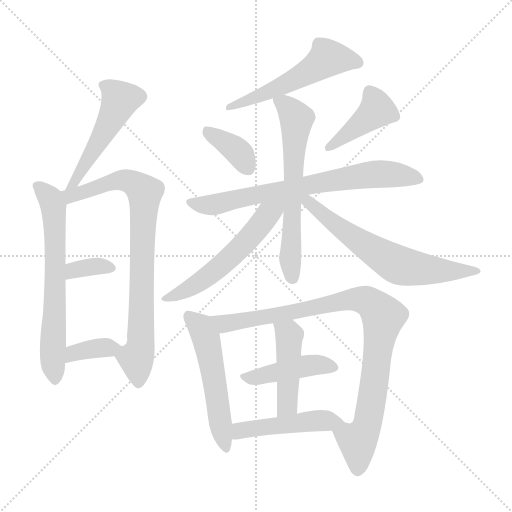
t = 0.00 s
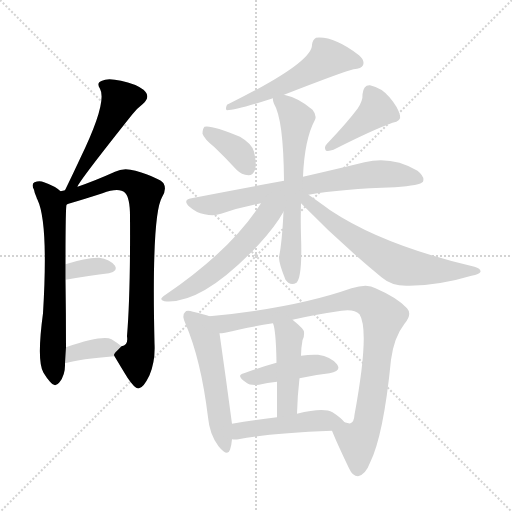
t = 2.38 s
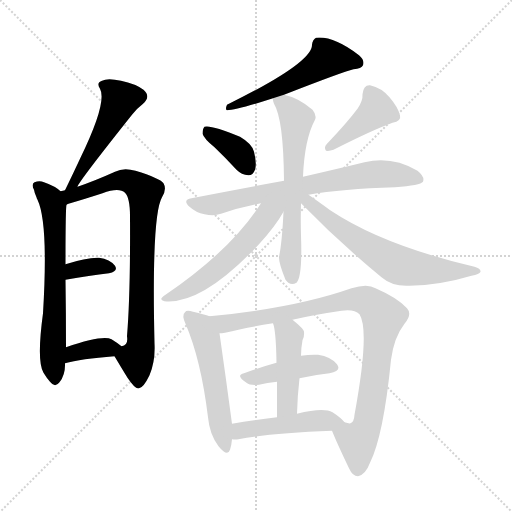
t = 4.75 s
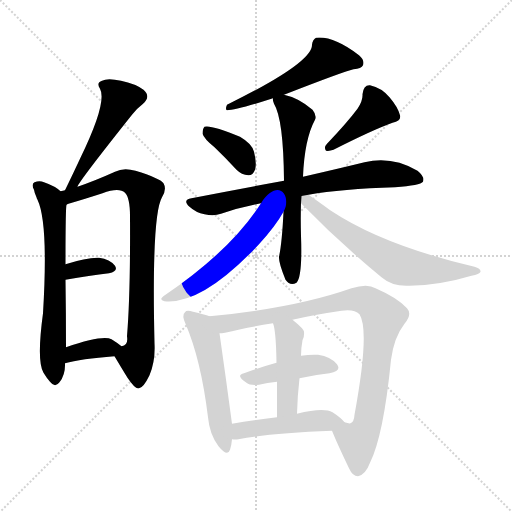
t = 7.13 s
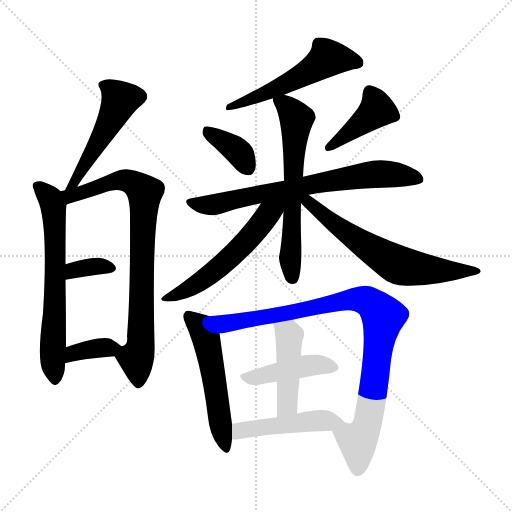
t = 9.51 s
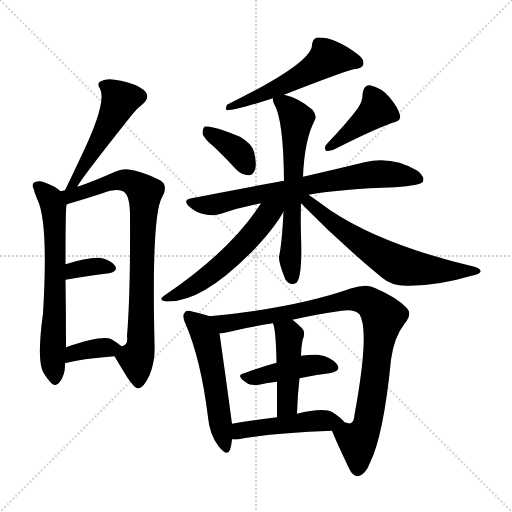
t = 11.88 s

The animated SVG that drew these frames (rendered in a browser with its animation timeline set to each time). Animation: 17 CSS @keyframes rules; one cycle of 11.88 s.

<svg version="1.1" viewBox="0 0 1024 1024" xmlns="http://www.w3.org/2000/svg">
  <g stroke="lightgray" stroke-dasharray="1,1" stroke-width="1" transform="scale(4, 4)">
    <line x1="0" y1="0" x2="256" y2="256"></line>
    <line x1="256" y1="0" x2="0" y2="256"></line>
    <line x1="128" y1="0" x2="128" y2="256"></line>
    <line x1="0" y1="128" x2="256" y2="128"></line>
  </g>
<g transform="scale(1, -1) translate(0, -900)">
   <style type="text/css">
    @keyframes keyframes0 {
      from {
       stroke: blue;
       stroke-dashoffset: 507;
       stroke-width: 128;
       }
       62% {
       animation-timing-function: step-end;
       stroke: blue;
       stroke-dashoffset: 0;
       stroke-width: 128;
       }
       to {
       stroke: black;
       stroke-width: 1024;
       }
       }
       #make-me-a-hanzi-animation-0 {
         animation: keyframes0 0.662598s both;
         animation-delay: 0.000000s;
         animation-timing-function: linear;
       }
    @keyframes keyframes1 {
      from {
       stroke: blue;
       stroke-dashoffset: 655;
       stroke-width: 128;
       }
       68% {
       animation-timing-function: step-end;
       stroke: blue;
       stroke-dashoffset: 0;
       stroke-width: 128;
       }
       to {
       stroke: black;
       stroke-width: 1024;
       }
       }
       #make-me-a-hanzi-animation-1 {
         animation: keyframes1 0.783040s both;
         animation-delay: 0.662598s;
         animation-timing-function: linear;
       }
    @keyframes keyframes2 {
      from {
       stroke: blue;
       stroke-dashoffset: 814;
       stroke-width: 128;
       }
       73% {
       animation-timing-function: step-end;
       stroke: blue;
       stroke-dashoffset: 0;
       stroke-width: 128;
       }
       to {
       stroke: black;
       stroke-width: 1024;
       }
       }
       #make-me-a-hanzi-animation-2 {
         animation: keyframes2 0.912435s both;
         animation-delay: 1.445638s;
         animation-timing-function: linear;
       }
    @keyframes keyframes3 {
      from {
       stroke: blue;
       stroke-dashoffset: 345;
       stroke-width: 128;
       }
       53% {
       animation-timing-function: step-end;
       stroke: blue;
       stroke-dashoffset: 0;
       stroke-width: 128;
       }
       to {
       stroke: black;
       stroke-width: 1024;
       }
       }
       #make-me-a-hanzi-animation-3 {
         animation: keyframes3 0.530762s both;
         animation-delay: 2.358073s;
         animation-timing-function: linear;
       }
    @keyframes keyframes4 {
      from {
       stroke: blue;
       stroke-dashoffset: 366;
       stroke-width: 128;
       }
       54% {
       animation-timing-function: step-end;
       stroke: blue;
       stroke-dashoffset: 0;
       stroke-width: 128;
       }
       to {
       stroke: black;
       stroke-width: 1024;
       }
       }
       #make-me-a-hanzi-animation-4 {
         animation: keyframes4 0.547852s both;
         animation-delay: 2.888835s;
         animation-timing-function: linear;
       }
    @keyframes keyframes5 {
      from {
       stroke: blue;
       stroke-dashoffset: 543;
       stroke-width: 128;
       }
       64% {
       animation-timing-function: step-end;
       stroke: blue;
       stroke-dashoffset: 0;
       stroke-width: 128;
       }
       to {
       stroke: black;
       stroke-width: 1024;
       }
       }
       #make-me-a-hanzi-animation-5 {
         animation: keyframes5 0.691895s both;
         animation-delay: 3.436686s;
         animation-timing-function: linear;
       }
    @keyframes keyframes6 {
      from {
       stroke: blue;
       stroke-dashoffset: 370;
       stroke-width: 128;
       }
       55% {
       animation-timing-function: step-end;
       stroke: blue;
       stroke-dashoffset: 0;
       stroke-width: 128;
       }
       to {
       stroke: black;
       stroke-width: 1024;
       }
       }
       #make-me-a-hanzi-animation-6 {
         animation: keyframes6 0.551107s both;
         animation-delay: 4.128581s;
         animation-timing-function: linear;
       }
    @keyframes keyframes7 {
      from {
       stroke: blue;
       stroke-dashoffset: 414;
       stroke-width: 128;
       }
       57% {
       animation-timing-function: step-end;
       stroke: blue;
       stroke-dashoffset: 0;
       stroke-width: 128;
       }
       to {
       stroke: black;
       stroke-width: 1024;
       }
       }
       #make-me-a-hanzi-animation-7 {
         animation: keyframes7 0.586914s both;
         animation-delay: 4.679688s;
         animation-timing-function: linear;
       }
    @keyframes keyframes8 {
      from {
       stroke: blue;
       stroke-dashoffset: 721;
       stroke-width: 128;
       }
       70% {
       animation-timing-function: step-end;
       stroke: blue;
       stroke-dashoffset: 0;
       stroke-width: 128;
       }
       to {
       stroke: black;
       stroke-width: 1024;
       }
       }
       #make-me-a-hanzi-animation-8 {
         animation: keyframes8 0.836751s both;
         animation-delay: 5.266602s;
         animation-timing-function: linear;
       }
    @keyframes keyframes9 {
      from {
       stroke: blue;
       stroke-dashoffset: 631;
       stroke-width: 128;
       }
       67% {
       animation-timing-function: step-end;
       stroke: blue;
       stroke-dashoffset: 0;
       stroke-width: 128;
       }
       to {
       stroke: black;
       stroke-width: 1024;
       }
       }
       #make-me-a-hanzi-animation-9 {
         animation: keyframes9 0.763509s both;
         animation-delay: 6.103353s;
         animation-timing-function: linear;
       }
    @keyframes keyframes10 {
      from {
       stroke: blue;
       stroke-dashoffset: 556;
       stroke-width: 128;
       }
       64% {
       animation-timing-function: step-end;
       stroke: blue;
       stroke-dashoffset: 0;
       stroke-width: 128;
       }
       to {
       stroke: black;
       stroke-width: 1024;
       }
       }
       #make-me-a-hanzi-animation-10 {
         animation: keyframes10 0.702474s both;
         animation-delay: 6.866862s;
         animation-timing-function: linear;
       }
    @keyframes keyframes11 {
      from {
       stroke: blue;
       stroke-dashoffset: 641;
       stroke-width: 128;
       }
       68% {
       animation-timing-function: step-end;
       stroke: blue;
       stroke-dashoffset: 0;
       stroke-width: 128;
       }
       to {
       stroke: black;
       stroke-width: 1024;
       }
       }
       #make-me-a-hanzi-animation-11 {
         animation: keyframes11 0.771647s both;
         animation-delay: 7.569336s;
         animation-timing-function: linear;
       }
    @keyframes keyframes12 {
      from {
       stroke: blue;
       stroke-dashoffset: 534;
       stroke-width: 128;
       }
       63% {
       animation-timing-function: step-end;
       stroke: blue;
       stroke-dashoffset: 0;
       stroke-width: 128;
       }
       to {
       stroke: black;
       stroke-width: 1024;
       }
       }
       #make-me-a-hanzi-animation-12 {
         animation: keyframes12 0.684570s both;
         animation-delay: 8.340983s;
         animation-timing-function: linear;
       }
    @keyframes keyframes13 {
      from {
       stroke: blue;
       stroke-dashoffset: 930;
       stroke-width: 128;
       }
       75% {
       animation-timing-function: step-end;
       stroke: blue;
       stroke-dashoffset: 0;
       stroke-width: 128;
       }
       to {
       stroke: black;
       stroke-width: 1024;
       }
       }
       #make-me-a-hanzi-animation-13 {
         animation: keyframes13 1.006836s both;
         animation-delay: 9.025553s;
         animation-timing-function: linear;
       }
    @keyframes keyframes14 {
      from {
       stroke: blue;
       stroke-dashoffset: 433;
       stroke-width: 128;
       }
       58% {
       animation-timing-function: step-end;
       stroke: blue;
       stroke-dashoffset: 0;
       stroke-width: 128;
       }
       to {
       stroke: black;
       stroke-width: 1024;
       }
       }
       #make-me-a-hanzi-animation-14 {
         animation: keyframes14 0.602376s both;
         animation-delay: 10.032389s;
         animation-timing-function: linear;
       }
    @keyframes keyframes15 {
      from {
       stroke: blue;
       stroke-dashoffset: 450;
       stroke-width: 128;
       }
       59% {
       animation-timing-function: step-end;
       stroke: blue;
       stroke-dashoffset: 0;
       stroke-width: 128;
       }
       to {
       stroke: black;
       stroke-width: 1024;
       }
       }
       #make-me-a-hanzi-animation-15 {
         animation: keyframes15 0.616211s both;
         animation-delay: 10.634766s;
         animation-timing-function: linear;
       }
    @keyframes keyframes16 {
      from {
       stroke: blue;
       stroke-dashoffset: 469;
       stroke-width: 128;
       }
       60% {
       animation-timing-function: step-end;
       stroke: blue;
       stroke-dashoffset: 0;
       stroke-width: 128;
       }
       to {
       stroke: black;
       stroke-width: 1024;
       }
       }
       #make-me-a-hanzi-animation-16 {
         animation: keyframes16 0.631673s both;
         animation-delay: 11.250977s;
         animation-timing-function: linear;
       }
</style>
<path d="M 155.0 526.5 Q 155.0 533.5 264.0 670.5 Q 273.0 682.5 285.0 691.5 Q 303.0 706.5 287.0 720.5 Q 271.0 732.5 242.0 738.5 Q 215.0 744.5 204.0 738.5 Q 192.0 734.5 200.0 722.5 Q 215.0 695.5 160.0 582.5 Q 147.0 554.5 131.0 521.5 Q 130.0 520.5 130.0 519.5 C 117.0 492.5 141.0 500.5 155.0 526.5 Z" fill="lightgray"></path> 
<path d="M 121.0 517.5 Q 111.0 527.5 88.0 535.5 Q 79.0 539.5 69.0 535.5 Q 62.0 531.5 68.0 520.5 Q 69.0 513.5 73.0 505.5 Q 73.0 504.5 75.0 500.5 Q 97.0 454.5 86.0 273.5 Q 73.0 177.5 87.0 154.5 Q 93.0 144.5 100.0 136.5 Q 110.0 123.5 119.0 135.5 Q 131.0 150.5 130.0 173.5 L 132.0 205.5 Q 132.0 272.5 131.0 340.5 L 131.0 371.5 Q 131.0 483.5 133.0 490.5 C 134.0 507.5 134.0 507.5 121.0 517.5 Z" fill="lightgray"></path> 
<path d="M 229.0 187.5 Q 242.0 165.5 255.0 144.5 Q 271.0 120.5 278.0 123.5 Q 287.0 124.5 299.0 149.5 Q 311.0 177.5 309.0 213.5 Q 303.0 469.5 324.0 505.5 Q 334.0 521.5 327.0 533.5 Q 320.0 543.5 271.0 558.5 Q 247.0 565.5 230.0 556.5 Q 190.0 538.5 155.0 526.5 L 130.0 519.5 Q 126.0 518.5 121.0 517.5 C 92.0 510.5 105.0 480.5 133.0 490.5 Q 134.0 491.5 137.0 492.5 Q 168.0 501.5 205.0 513.5 Q 238.0 525.5 250.0 514.5 Q 260.0 504.5 260.0 467.5 Q 261.0 313.5 254.0 227.5 Q 257.0 208.5 243.0 207.5 C 227.0 191.5 227.0 191.5 229.0 187.5 Z" fill="lightgray"></path> 
<path d="M 131.0 340.5 Q 180.0 349.5 218.0 353.5 Q 237.0 357.5 230.0 368.5 Q 220.0 381.5 198.0 384.5 Q 174.0 385.5 131.0 371.5 C 102.0 362.5 101.0 335.5 131.0 340.5 Z" fill="lightgray"></path> 
<path d="M 130.0 173.5 Q 161.0 182.5 229.0 187.5 C 259.0 189.5 264.0 190.5 243.0 207.5 Q 236.0 213.5 223.0 221.5 Q 205.0 230.5 132.0 205.5 C 104.0 195.5 101.0 165.5 130.0 173.5 Z" fill="lightgray"></path> 
<path d="M 568.0 710.5 Q 686.0 756.5 707.0 761.5 Q 723.0 762.5 726.0 769.5 Q 730.0 779.5 718.0 789.5 Q 667.0 828.5 632.0 824.5 Q 625.0 820.5 624.0 810.5 Q 625.0 774.5 454.0 690.5 Q 450.0 681.5 454.0 679.5 Q 472.0 679.5 546.0 703.5 L 568.0 710.5 Z" fill="lightgray"></path> 
<path d="M 429.0 605.5 Q 451.0 584.5 473.0 560.5 Q 483.0 550.5 497.0 549.5 Q 506.0 549.5 510.0 560.5 Q 514.0 572.5 508.0 596.5 Q 504.0 612.5 480.0 626.5 Q 422.0 650.5 409.0 646.5 Q 405.0 642.5 405.0 632.5 Q 408.0 622.5 429.0 605.5 Z" fill="lightgray"></path> 
<path d="M 715.0 682.5 Q 694.0 654.5 654.0 612.5 Q 647.0 605.5 652.0 598.5 Q 659.0 597.5 667.0 600.5 Q 746.0 640.5 785.0 654.5 Q 803.0 657.5 800.0 669.5 Q 796.0 685.5 779.0 705.5 Q 763.0 724.5 740.0 729.5 Q 727.0 730.5 725.0 711.5 Q 726.0 698.5 715.0 682.5 Z" fill="lightgray"></path> 
<path d="M 617.0 510.5 Q 684.0 522.5 790.0 525.5 Q 841.0 529.5 846.0 536.5 Q 850.0 546.5 835.0 558.5 Q 784.0 588.5 729.0 575.5 Q 680.0 563.5 606.0 546.5 L 568.0 538.5 Q 480.0 522.5 383.0 503.5 Q 364.0 500.5 379.0 486.5 Q 392.0 474.5 409.0 471.5 Q 428.0 467.5 442.0 472.5 Q 479.0 485.5 522.0 493.5 L 617.0 510.5 Z" fill="lightgray"></path> 
<path d="M 606.0 546.5 Q 609.0 621.5 630.0 660.5 Q 634.0 669.5 625.0 680.5 Q 597.0 704.5 568.0 710.5 C 543.0 717.5 543.0 717.5 546.0 703.5 Q 545.0 699.5 548.0 692.5 Q 567.0 661.5 568.0 538.5 L 567.0 476.5 Q 564.0 413.5 558.0 386.5 Q 557.0 374.5 571.0 340.5 Q 580.0 327.5 593.0 334.5 Q 605.0 346.5 602.0 428.5 Q 601.0 462.5 602.0 493.5 L 606.0 546.5 Z" fill="lightgray"></path> 
<path d="M 522.0 493.5 Q 462.0 399.5 331.0 310.5 Q 315.0 300.5 329.0 297.5 Q 404.0 290.5 517.0 410.5 Q 551.0 447.5 567.0 476.5 C 585.0 506.5 557.0 547.5 522.0 493.5 Z" fill="lightgray"></path> 
<path d="M 602.0 493.5 Q 678.0 415.5 763.0 345.5 Q 785.0 326.5 819.0 328.5 Q 880.0 329.5 943.0 348.5 Q 959.0 351.5 961.0 356.5 Q 962.0 362.5 949.0 366.5 Q 766.0 409.5 662.0 478.5 Q 658.0 481.5 655.0 483.5 Q 633.0 499.5 617.0 510.5 C 592.0 527.5 581.0 514.5 602.0 493.5 Z" fill="lightgray"></path> 
<path d="M 419.0 267.5 Q 409.0 271.5 386.0 276.5 Q 373.0 280.5 370.0 275.5 Q 363.0 269.5 371.0 252.5 Q 402.0 180.5 416.0 65.5 Q 419.0 31.5 437.0 7.5 Q 455.0 -14.5 460.0 0.5 Q 463.0 9.5 464.0 21.5 L 464.0 52.5 Q 452.0 142.5 439.0 233.5 C 435.0 262.5 435.0 262.5 419.0 267.5 Z" fill="lightgray"></path> 
<path d="M 664.0 38.5 Q 674.0 13.5 698.0 -36.5 Q 705.0 -52.5 716.0 -52.5 Q 731.0 -49.5 740.0 -25.5 Q 767.0 28.5 782.0 180.5 Q 788.0 225.5 809.0 252.5 Q 825.0 271.5 814.0 283.5 Q 795.0 304.5 751.0 323.5 Q 735.0 333.5 703.0 323.5 Q 589.0 283.5 419.0 267.5 C 389.0 264.5 409.0 228.5 439.0 233.5 Q 443.0 233.5 450.0 234.5 Q 490.0 244.5 546.0 253.5 L 585.0 260.5 Q 628.0 270.5 683.0 278.5 Q 708.0 282.5 719.0 271.5 Q 740.0 238.5 709.0 70.5 Q 708.0 55.5 701.0 53.5 Q 698.0 52.5 689.0 55.5 C 660.0 48.5 660.0 48.5 664.0 38.5 Z" fill="lightgray"></path> 
<path d="M 599.0 143.5 Q 630.0 150.5 659.0 153.5 Q 684.0 157.5 674.0 171.5 Q 662.0 186.5 636.0 190.5 Q 621.0 191.5 602.0 188.5 L 553.0 174.5 Q 517.0 164.5 488.0 153.5 Q 470.0 149.5 493.0 134.5 Q 500.0 128.5 518.0 130.5 Q 534.0 134.5 554.0 136.5 L 599.0 143.5 Z" fill="lightgray"></path> 
<path d="M 594.0 72.5 Q 595.0 109.5 599.0 143.5 L 602.0 188.5 Q 602.0 203.5 605.0 219.5 Q 612.0 235.5 604.0 243.5 Q 594.0 253.5 585.0 260.5 C 562.0 279.5 538.0 282.5 546.0 253.5 Q 552.0 238.5 553.0 174.5 L 554.0 136.5 Q 554.0 108.5 554.0 65.5 C 554.0 35.5 593.0 42.5 594.0 72.5 Z" fill="lightgray"></path> 
<path d="M 464.0 21.5 Q 470.0 20.5 477.0 21.5 Q 537.0 33.5 664.0 38.5 C 694.0 39.5 703.0 40.5 689.0 55.5 Q 682.0 64.5 665.0 75.5 Q 647.0 85.5 594.0 72.5 L 554.0 65.5 Q 505.0 59.5 464.0 52.5 C 434.0 47.5 434.0 23.5 464.0 21.5 Z" fill="lightgray"></path> 
      <clipPath id="make-me-a-hanzi-clip-0">
      <path d="M 155.0 526.5 Q 155.0 533.5 264.0 670.5 Q 273.0 682.5 285.0 691.5 Q 303.0 706.5 287.0 720.5 Q 271.0 732.5 242.0 738.5 Q 215.0 744.5 204.0 738.5 Q 192.0 734.5 200.0 722.5 Q 215.0 695.5 160.0 582.5 Q 147.0 554.5 131.0 521.5 Q 130.0 520.5 130.0 519.5 C 117.0 492.5 141.0 500.5 155.0 526.5 Z" fill="lightgray"></path>
      </clipPath>
      <path clip-path="url(#make-me-a-hanzi-clip-0)" d="M 206.0 729.5 L 241.0 700.5 L 208.0 631.5 L 147.0 531.5 L 136.0 527.5 " fill="none" id="make-me-a-hanzi-animation-0" stroke-dasharray="379 758" stroke-linecap="round"></path>

      <clipPath id="make-me-a-hanzi-clip-1">
      <path d="M 121.0 517.5 Q 111.0 527.5 88.0 535.5 Q 79.0 539.5 69.0 535.5 Q 62.0 531.5 68.0 520.5 Q 69.0 513.5 73.0 505.5 Q 73.0 504.5 75.0 500.5 Q 97.0 454.5 86.0 273.5 Q 73.0 177.5 87.0 154.5 Q 93.0 144.5 100.0 136.5 Q 110.0 123.5 119.0 135.5 Q 131.0 150.5 130.0 173.5 L 132.0 205.5 Q 132.0 272.5 131.0 340.5 L 131.0 371.5 Q 131.0 483.5 133.0 490.5 C 134.0 507.5 134.0 507.5 121.0 517.5 Z" fill="lightgray"></path>
      </clipPath>
      <path clip-path="url(#make-me-a-hanzi-clip-1)" d="M 76.0 527.5 L 102.0 501.5 L 107.0 485.5 L 112.0 384.5 L 105.0 179.5 L 110.0 140.5 " fill="none" id="make-me-a-hanzi-animation-1" stroke-dasharray="527 1054" stroke-linecap="round"></path>

      <clipPath id="make-me-a-hanzi-clip-2">
      <path d="M 229.0 187.5 Q 242.0 165.5 255.0 144.5 Q 271.0 120.5 278.0 123.5 Q 287.0 124.5 299.0 149.5 Q 311.0 177.5 309.0 213.5 Q 303.0 469.5 324.0 505.5 Q 334.0 521.5 327.0 533.5 Q 320.0 543.5 271.0 558.5 Q 247.0 565.5 230.0 556.5 Q 190.0 538.5 155.0 526.5 L 130.0 519.5 Q 126.0 518.5 121.0 517.5 C 92.0 510.5 105.0 480.5 133.0 490.5 Q 134.0 491.5 137.0 492.5 Q 168.0 501.5 205.0 513.5 Q 238.0 525.5 250.0 514.5 Q 260.0 504.5 260.0 467.5 Q 261.0 313.5 254.0 227.5 Q 257.0 208.5 243.0 207.5 C 227.0 191.5 227.0 191.5 229.0 187.5 Z" fill="lightgray"></path>
      </clipPath>
      <path clip-path="url(#make-me-a-hanzi-clip-2)" d="M 127.0 512.5 L 141.0 508.5 L 243.0 539.5 L 259.0 537.5 L 289.0 515.5 L 283.0 226.5 L 273.0 183.5 L 277.0 133.5 " fill="none" id="make-me-a-hanzi-animation-2" stroke-dasharray="686 1372" stroke-linecap="round"></path>

      <clipPath id="make-me-a-hanzi-clip-3">
      <path d="M 131.0 340.5 Q 180.0 349.5 218.0 353.5 Q 237.0 357.5 230.0 368.5 Q 220.0 381.5 198.0 384.5 Q 174.0 385.5 131.0 371.5 C 102.0 362.5 101.0 335.5 131.0 340.5 Z" fill="lightgray"></path>
      </clipPath>
      <path clip-path="url(#make-me-a-hanzi-clip-3)" d="M 138.0 348.5 L 159.0 363.5 L 201.0 368.5 L 221.0 363.5 " fill="none" id="make-me-a-hanzi-animation-3" stroke-dasharray="217 434" stroke-linecap="round"></path>

      <clipPath id="make-me-a-hanzi-clip-4">
      <path d="M 130.0 173.5 Q 161.0 182.5 229.0 187.5 C 259.0 189.5 264.0 190.5 243.0 207.5 Q 236.0 213.5 223.0 221.5 Q 205.0 230.5 132.0 205.5 C 104.0 195.5 101.0 165.5 130.0 173.5 Z" fill="lightgray"></path>
      </clipPath>
      <path clip-path="url(#make-me-a-hanzi-clip-4)" d="M 134.0 178.5 L 149.0 196.5 L 235.0 205.5 " fill="none" id="make-me-a-hanzi-animation-4" stroke-dasharray="238 476" stroke-linecap="round"></path>

      <clipPath id="make-me-a-hanzi-clip-5">
      <path d="M 568.0 710.5 Q 686.0 756.5 707.0 761.5 Q 723.0 762.5 726.0 769.5 Q 730.0 779.5 718.0 789.5 Q 667.0 828.5 632.0 824.5 Q 625.0 820.5 624.0 810.5 Q 625.0 774.5 454.0 690.5 Q 450.0 681.5 454.0 679.5 Q 472.0 679.5 546.0 703.5 L 568.0 710.5 Z" fill="lightgray"></path>
      </clipPath>
      <path clip-path="url(#make-me-a-hanzi-clip-5)" d="M 716.0 774.5 L 655.0 783.5 L 594.0 742.5 L 510.0 703.5 L 477.0 691.5 L 467.0 694.5 L 457.0 685.5 " fill="none" id="make-me-a-hanzi-animation-5" stroke-dasharray="415 830" stroke-linecap="round"></path>

      <clipPath id="make-me-a-hanzi-clip-6">
      <path d="M 429.0 605.5 Q 451.0 584.5 473.0 560.5 Q 483.0 550.5 497.0 549.5 Q 506.0 549.5 510.0 560.5 Q 514.0 572.5 508.0 596.5 Q 504.0 612.5 480.0 626.5 Q 422.0 650.5 409.0 646.5 Q 405.0 642.5 405.0 632.5 Q 408.0 622.5 429.0 605.5 Z" fill="lightgray"></path>
      </clipPath>
      <path clip-path="url(#make-me-a-hanzi-clip-6)" d="M 413.0 637.5 L 472.0 600.5 L 496.0 563.5 " fill="none" id="make-me-a-hanzi-animation-6" stroke-dasharray="242 484" stroke-linecap="round"></path>

      <clipPath id="make-me-a-hanzi-clip-7">
      <path d="M 715.0 682.5 Q 694.0 654.5 654.0 612.5 Q 647.0 605.5 652.0 598.5 Q 659.0 597.5 667.0 600.5 Q 746.0 640.5 785.0 654.5 Q 803.0 657.5 800.0 669.5 Q 796.0 685.5 779.0 705.5 Q 763.0 724.5 740.0 729.5 Q 727.0 730.5 725.0 711.5 Q 726.0 698.5 715.0 682.5 Z" fill="lightgray"></path>
      </clipPath>
      <path clip-path="url(#make-me-a-hanzi-clip-7)" d="M 740.0 714.5 L 754.0 680.5 L 659.0 604.5 " fill="none" id="make-me-a-hanzi-animation-7" stroke-dasharray="286 572" stroke-linecap="round"></path>

      <clipPath id="make-me-a-hanzi-clip-8">
      <path d="M 617.0 510.5 Q 684.0 522.5 790.0 525.5 Q 841.0 529.5 846.0 536.5 Q 850.0 546.5 835.0 558.5 Q 784.0 588.5 729.0 575.5 Q 680.0 563.5 606.0 546.5 L 568.0 538.5 Q 480.0 522.5 383.0 503.5 Q 364.0 500.5 379.0 486.5 Q 392.0 474.5 409.0 471.5 Q 428.0 467.5 442.0 472.5 Q 479.0 485.5 522.0 493.5 L 617.0 510.5 Z" fill="lightgray"></path>
      </clipPath>
      <path clip-path="url(#make-me-a-hanzi-clip-8)" d="M 381.0 495.5 L 426.0 490.5 L 519.0 512.5 L 754.0 552.5 L 839.0 541.5 " fill="none" id="make-me-a-hanzi-animation-8" stroke-dasharray="593 1186" stroke-linecap="round"></path>

      <clipPath id="make-me-a-hanzi-clip-9">
      <path d="M 606.0 546.5 Q 609.0 621.5 630.0 660.5 Q 634.0 669.5 625.0 680.5 Q 597.0 704.5 568.0 710.5 C 543.0 717.5 543.0 717.5 546.0 703.5 Q 545.0 699.5 548.0 692.5 Q 567.0 661.5 568.0 538.5 L 567.0 476.5 Q 564.0 413.5 558.0 386.5 Q 557.0 374.5 571.0 340.5 Q 580.0 327.5 593.0 334.5 Q 605.0 346.5 602.0 428.5 Q 601.0 462.5 602.0 493.5 L 606.0 546.5 Z" fill="lightgray"></path>
      </clipPath>
      <path clip-path="url(#make-me-a-hanzi-clip-9)" d="M 553.0 699.5 L 577.0 684.5 L 593.0 662.5 L 580.0 383.5 L 585.0 343.5 " fill="none" id="make-me-a-hanzi-animation-9" stroke-dasharray="503 1006" stroke-linecap="round"></path>

      <clipPath id="make-me-a-hanzi-clip-10">
      <path d="M 522.0 493.5 Q 462.0 399.5 331.0 310.5 Q 315.0 300.5 329.0 297.5 Q 404.0 290.5 517.0 410.5 Q 551.0 447.5 567.0 476.5 C 585.0 506.5 557.0 547.5 522.0 493.5 Z" fill="lightgray"></path>
      </clipPath>
      <path clip-path="url(#make-me-a-hanzi-clip-10)" d="M 561.0 495.5 L 464.0 387.5 L 398.0 334.5 L 335.0 303.5 " fill="none" id="make-me-a-hanzi-animation-10" stroke-dasharray="428 856" stroke-linecap="round"></path>

      <clipPath id="make-me-a-hanzi-clip-11">
      <path d="M 602.0 493.5 Q 678.0 415.5 763.0 345.5 Q 785.0 326.5 819.0 328.5 Q 880.0 329.5 943.0 348.5 Q 959.0 351.5 961.0 356.5 Q 962.0 362.5 949.0 366.5 Q 766.0 409.5 662.0 478.5 Q 658.0 481.5 655.0 483.5 Q 633.0 499.5 617.0 510.5 C 592.0 527.5 581.0 514.5 602.0 493.5 Z" fill="lightgray"></path>
      </clipPath>
      <path clip-path="url(#make-me-a-hanzi-clip-11)" d="M 612.0 500.5 L 676.0 446.5 L 803.0 367.5 L 884.0 358.5 L 954.0 359.5 " fill="none" id="make-me-a-hanzi-animation-11" stroke-dasharray="513 1026" stroke-linecap="round"></path>

      <clipPath id="make-me-a-hanzi-clip-12">
      <path d="M 419.0 267.5 Q 409.0 271.5 386.0 276.5 Q 373.0 280.5 370.0 275.5 Q 363.0 269.5 371.0 252.5 Q 402.0 180.5 416.0 65.5 Q 419.0 31.5 437.0 7.5 Q 455.0 -14.5 460.0 0.5 Q 463.0 9.5 464.0 21.5 L 464.0 52.5 Q 452.0 142.5 439.0 233.5 C 435.0 262.5 435.0 262.5 419.0 267.5 Z" fill="lightgray"></path>
      </clipPath>
      <path clip-path="url(#make-me-a-hanzi-clip-12)" d="M 377.0 267.5 L 399.0 248.5 L 412.0 225.5 L 449.0 6.5 " fill="none" id="make-me-a-hanzi-animation-12" stroke-dasharray="406 812" stroke-linecap="round"></path>

      <clipPath id="make-me-a-hanzi-clip-13">
      <path d="M 664.0 38.5 Q 674.0 13.5 698.0 -36.5 Q 705.0 -52.5 716.0 -52.5 Q 731.0 -49.5 740.0 -25.5 Q 767.0 28.5 782.0 180.5 Q 788.0 225.5 809.0 252.5 Q 825.0 271.5 814.0 283.5 Q 795.0 304.5 751.0 323.5 Q 735.0 333.5 703.0 323.5 Q 589.0 283.5 419.0 267.5 C 389.0 264.5 409.0 228.5 439.0 233.5 Q 443.0 233.5 450.0 234.5 Q 490.0 244.5 546.0 253.5 L 585.0 260.5 Q 628.0 270.5 683.0 278.5 Q 708.0 282.5 719.0 271.5 Q 740.0 238.5 709.0 70.5 Q 708.0 55.5 701.0 53.5 Q 698.0 52.5 689.0 55.5 C 660.0 48.5 660.0 48.5 664.0 38.5 Z" fill="lightgray"></path>
      </clipPath>
      <path clip-path="url(#make-me-a-hanzi-clip-13)" d="M 428.0 265.5 L 452.0 252.5 L 704.0 301.5 L 735.0 297.5 L 757.0 279.5 L 767.0 267.5 L 738.0 65.5 L 715.0 16.5 L 716.0 -39.5 " fill="none" id="make-me-a-hanzi-animation-13" stroke-dasharray="802 1604" stroke-linecap="round"></path>

      <clipPath id="make-me-a-hanzi-clip-14">
      <path d="M 599.0 143.5 Q 630.0 150.5 659.0 153.5 Q 684.0 157.5 674.0 171.5 Q 662.0 186.5 636.0 190.5 Q 621.0 191.5 602.0 188.5 L 553.0 174.5 Q 517.0 164.5 488.0 153.5 Q 470.0 149.5 493.0 134.5 Q 500.0 128.5 518.0 130.5 Q 534.0 134.5 554.0 136.5 L 599.0 143.5 Z" fill="lightgray"></path>
      </clipPath>
      <path clip-path="url(#make-me-a-hanzi-clip-14)" d="M 490.0 143.5 L 611.0 168.5 L 640.0 170.5 L 664.0 164.5 " fill="none" id="make-me-a-hanzi-animation-14" stroke-dasharray="305 610" stroke-linecap="round"></path>

      <clipPath id="make-me-a-hanzi-clip-15">
      <path d="M 594.0 72.5 Q 595.0 109.5 599.0 143.5 L 602.0 188.5 Q 602.0 203.5 605.0 219.5 Q 612.0 235.5 604.0 243.5 Q 594.0 253.5 585.0 260.5 C 562.0 279.5 538.0 282.5 546.0 253.5 Q 552.0 238.5 553.0 174.5 L 554.0 136.5 Q 554.0 108.5 554.0 65.5 C 554.0 35.5 593.0 42.5 594.0 72.5 Z" fill="lightgray"></path>
      </clipPath>
      <path clip-path="url(#make-me-a-hanzi-clip-15)" d="M 553.0 251.5 L 578.0 228.5 L 575.0 95.5 L 559.0 73.5 " fill="none" id="make-me-a-hanzi-animation-15" stroke-dasharray="322 644" stroke-linecap="round"></path>

      <clipPath id="make-me-a-hanzi-clip-16">
      <path d="M 464.0 21.5 Q 470.0 20.5 477.0 21.5 Q 537.0 33.5 664.0 38.5 C 694.0 39.5 703.0 40.5 689.0 55.5 Q 682.0 64.5 665.0 75.5 Q 647.0 85.5 594.0 72.5 L 554.0 65.5 Q 505.0 59.5 464.0 52.5 C 434.0 47.5 434.0 23.5 464.0 21.5 Z" fill="lightgray"></path>
      </clipPath>
      <path clip-path="url(#make-me-a-hanzi-clip-16)" d="M 471.0 29.5 L 487.0 40.5 L 608.0 56.5 L 680.0 55.5 " fill="none" id="make-me-a-hanzi-animation-16" stroke-dasharray="341 682" stroke-linecap="round"></path>

</g>
</svg>
